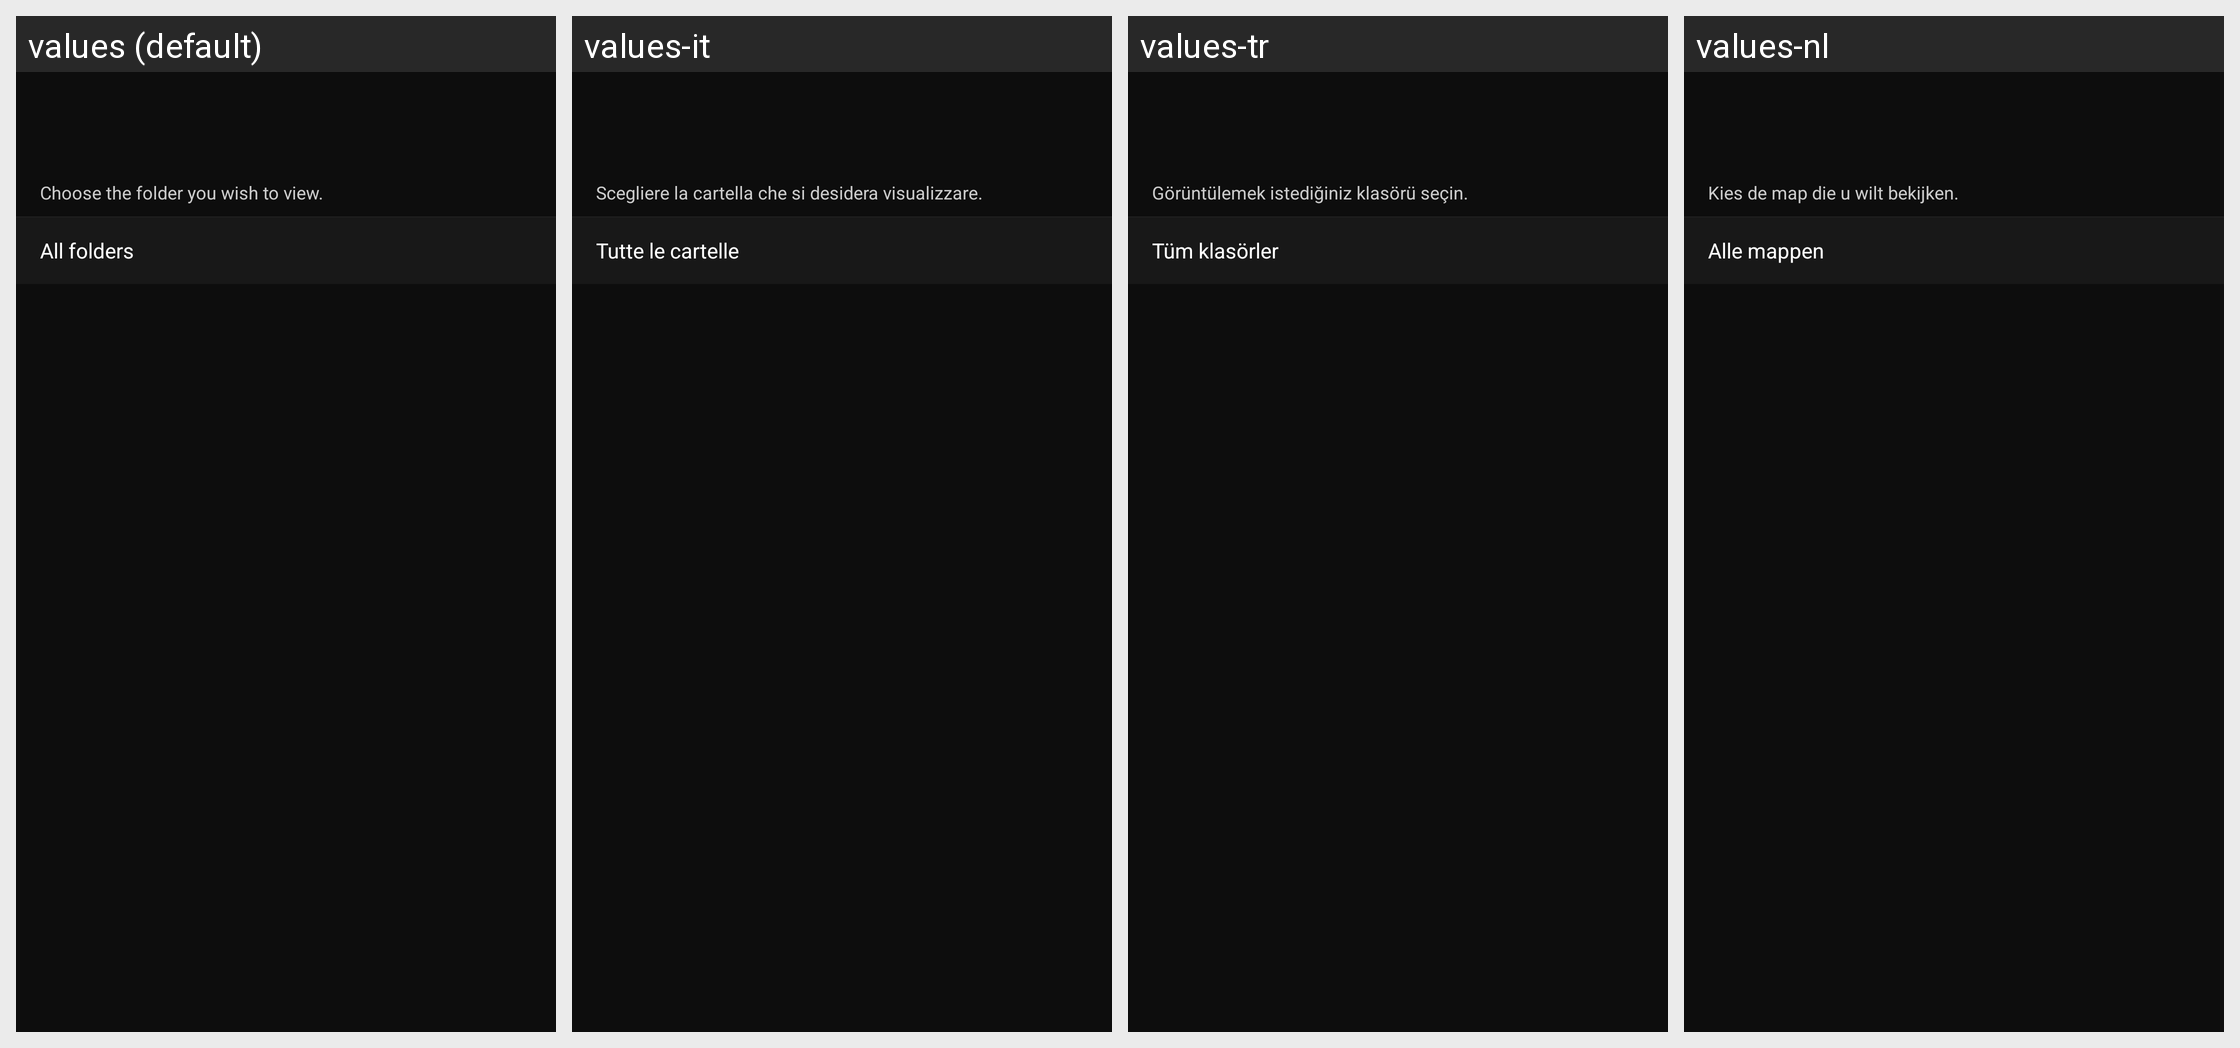

The Android screen above is rendered under several locales of the same app. Produce the string resources it draws, with the default and per-locale values.
Android screen res/layout/fragment_folder_select.xml rendered under 4 locales, left to right: values (default), values-it, values-tr, values-nl. Device: Nexus 5 (rendered at 1080×1920; each locale shown at half size, 540×960, under a caption strip naming it); theme AppTheme.
Other locales in the repository, not shown: values-af, values-as, values-de, values-en-rGB, values-es, values-fr, values-hu, values-ja, values-ko, values-pa, values-ru, values-zh-rCN, values-zh-rTW.
Strings drawn on this screen, with the default value and each locale's value (text and hints the layout hard-codes, and strings that could not be matched under every locale, appear in the picture but are not listed):

MID_IMPORT_SELECT_DESC
  values: Choose the folder you wish to view.
  values-it: Scegliere la cartella che si desidera visualizzare.
  values-tr: Görüntülemek istediğiniz klasörü seçin.
  values-nl: Kies de map die u wilt bekijken.

MID_IMPORT_FOLDER_ALL
  values: All folders
  values-it: Tutte le cartelle
  values-tr: Tüm klasörler
  values-nl: Alle mappen
